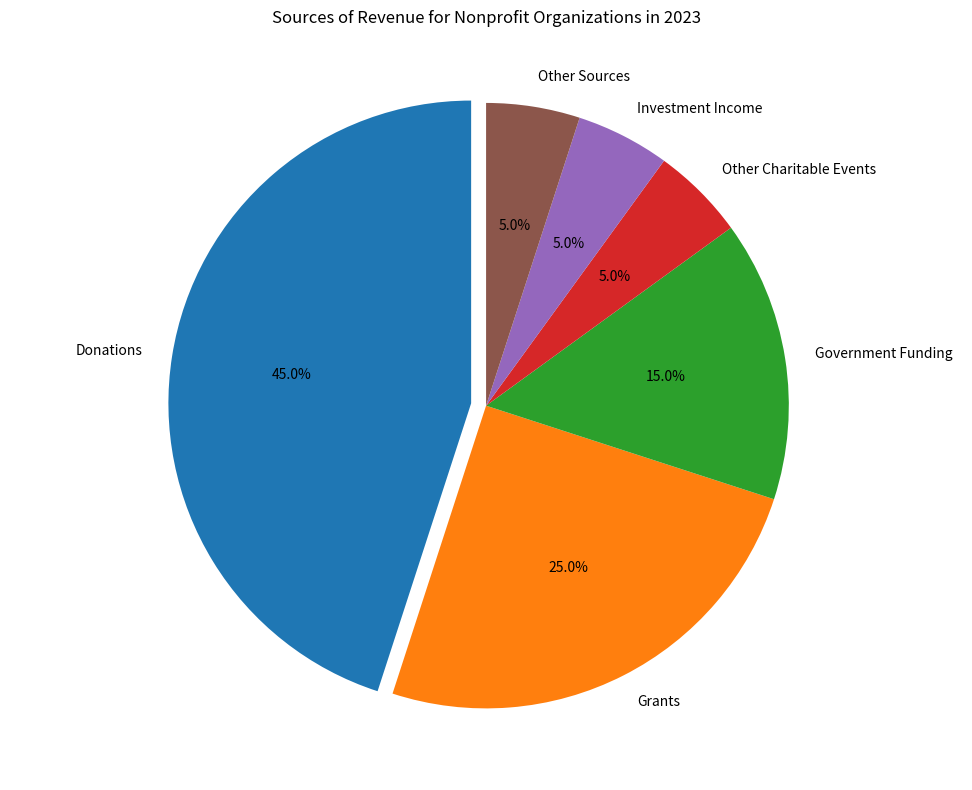

Reproduce this figure in Python. (Note: this script raises an exception after producing the figure.)

import matplotlib.pyplot as plt

plt.figure(figsize=(10,8))
ax=plt.subplot()
ax.axis('equal')
labels=['Donations','Grants','Government Funding','Other Charitable Events','Investment Income','Other Sources']
sizes=[45,25,15,5,5,5]
explode=[0.05,0,0,0,0,0]
ax.pie(sizes,explode=explode,labels=labels,autopct='%1.1f%%',startangle=90)
ax.set_title('Sources of Revenue for Nonprofit Organizations in 2023')
plt.tight_layout()
plt.savefig('pie chart/png/165.png')
plt.clf()